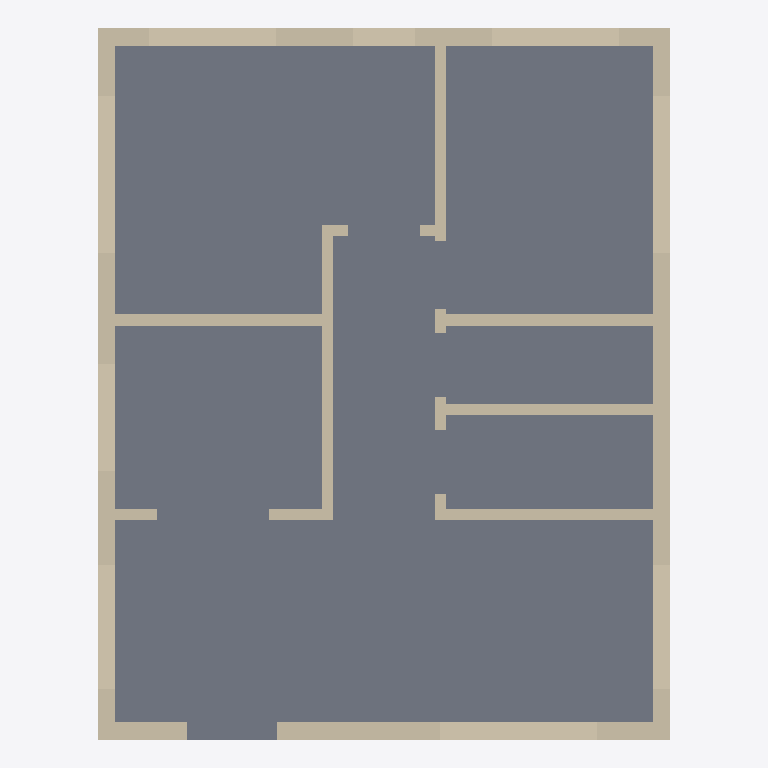
Plan cut of the same IFC building model at storey 'Ground floor' (level 0.00 m, cut at 1.40 m), seen from above with north up, elements coloured by IFC class: 24 walls (beige), 1 slab (grey). Cut surfaces are drawn darker.
Extent 7.6 m × 9.5 m × 3.3 m (x, y, z). Storeys (1): Ground floor at 0.00 m. Elements (26): 24 IfcWall, 2 IfcSlab.

HEADER;
FILE_DESCRIPTION(('ViewDefinition [DesignTransferView]','PRELIMINARY - ENGINEER TO REVIEW'),'2;1');
FILE_NAME('FloorForge.ifc','2026-09-06T00:00:00',('FloorForge'),('FloorForge'),'FloorForge 0.2','FloorForge','');
FILE_SCHEMA(('IFC4'));
ENDSEC;
DATA;
#12=IFCPROJECT('2a2_X_ZHvSyuOfiZys31j4',$,'The Verandah House','PRELIMINARY - ENGINEER TO REVIEW - NOT FOR CONSTRUCTION',$,$,$,(#6),#11);
#13=IFCSITE('0IND1MtDfK1AbQ2nKV0Yfj',$,'Unsurveyed plot',$,$,#3,$,$,.ELEMENT.,$,$,$,$,$);
#14=IFCBUILDING('3d_qio$hPPbRLetmFAJFuc',$,'Preliminary house',$,$,#3,$,$,.ELEMENT.,$,$,$);
#20=IFCBUILDINGSTOREY('0HSym5oLvSJeN0iAUrC7hc',$,'Ground floor',$,$,#19,$,$,.ELEMENT.,0.0);
#807=IFCSLAB('1v9wu8f99G2AwTaXePbR7m',$,'Floor slab / thickness assumption',$,$,#19,#806,'SL-0',.FLOOR.);
#201=IFCWALL('16H1kuuQ9ScADYvslbUNxH',$,'F0-W012','Nominal wall; structural role unverified',$,#19,#200,'F0-W012',.NOTDEFINED.);
#124=IFCWALL('1fz8kV1F5UFP48E8Tc36oe',$,'F0-W007','Nominal wall; structural role unverified',$,#19,#123,'F0-W007',.NOTDEFINED.);
#95=IFCWALL('3LMoYkeEzIL8GVdf85a_8L',$,'F0-W005','Nominal wall; structural role unverified',$,#19,#94,'F0-W005',.NOTDEFINED.);
#383=IFCWALL('0lpcQ3o6DV1RFbQLftd8SE',$,'F0-W024','Nominal wall; structural role unverified',$,#19,#382,'F0-W024',.NOTDEFINED.);
#65=IFCWALL('3QVSBFFy9Us8E4XRB73Gwu',$,'F0-W003','Nominal wall; structural role unverified',$,#19,#64,'F0-W003',.NOTDEFINED.);
#324=IFCWALL('0pNWN9FzvTIOJuzlKks9tQ',$,'F0-W020','Nominal wall; structural role unverified',$,#19,#323,'F0-W020',.NOTDEFINED.);
#339=IFCWALL('2zSG5dLnfR0B16O$sDmNHN',$,'F0-W021','Nominal wall; structural role unverified',$,#19,#338,'F0-W021',.NOTDEFINED.);
#50=IFCWALL('0TSQyhba1V0PFSkMjjDO_o',$,'F0-W002','Nominal wall; structural role unverified',$,#19,#49,'F0-W002',.NOTDEFINED.);
#35=IFCWALL('0IVxmT9WHJCvmO4yTMhDq6',$,'F0-W001','Nominal wall; structural role unverified',$,#19,#34,'F0-W001',.NOTDEFINED.);
#294=IFCWALL('1Oq9yWGyXK$hECrhRYMRza',$,'F0-W018','Nominal wall; structural role unverified',$,#19,#293,'F0-W018',.NOTDEFINED.);
#110=IFCWALL('3iOL1wIJDQswl$iiP3TE9s',$,'F0-W006','Nominal wall; structural role unverified',$,#19,#109,'F0-W006',.NOTDEFINED.);
#232=IFCWALL('0S2gSq8H9M0e76hpbjgiTy',$,'F0-W014','Nominal wall; structural role unverified',$,#19,#231,'F0-W014',.NOTDEFINED.);
#263=IFCWALL('2ijZhWXNvGvx$EwOMaQUYr',$,'F0-W016','Nominal wall; structural role unverified',$,#19,#262,'F0-W016',.NOTDEFINED.);
#187=IFCWALL('0ivxzn$g5HEhhEmSR1GDGd',$,'F0-W011','Nominal wall; structural role unverified',$,#19,#186,'F0-W011',.NOTDEFINED.);
#140=IFCWALL('3ju1qNjfrGGPYcuMRH7tIr',$,'F0-W008','Nominal wall; structural role unverified',$,#19,#139,'F0-W008',.NOTDEFINED.);
#309=IFCWALL('2cM74skKLVFAYu59P2N9UQ',$,'F0-W019','Nominal wall; structural role unverified',$,#19,#308,'F0-W019',.NOTDEFINED.);
#369=IFCWALL('1hDfoZkqXRk8x6eI7KInlx',$,'F0-W023','Nominal wall; structural role unverified',$,#19,#368,'F0-W023',.NOTDEFINED.);
#354=IFCWALL('1PnYhaEY1NW9EnSWaTiqh$',$,'F0-W022','Nominal wall; structural role unverified',$,#19,#353,'F0-W022',.NOTDEFINED.);
#80=IFCWALL('0PJjSfGODNdebqIYecH63i',$,'F0-W004','Nominal wall; structural role unverified',$,#19,#79,'F0-W004',.NOTDEFINED.);
#156=IFCWALL('06YW0W7unRDea7jva_Sw3T',$,'F0-W009','Nominal wall; structural role unverified',$,#19,#155,'F0-W009',.NOTDEFINED.);
#172=IFCWALL('2tN8NEHAvLD9PsgSlbIGG9',$,'F0-W010','Nominal wall; structural role unverified',$,#19,#171,'F0-W010',.NOTDEFINED.);
#248=IFCWALL('3ND9WpBWbJZBBeOfT_Whcx',$,'F0-W015','Nominal wall; structural role unverified',$,#19,#247,'F0-W015',.NOTDEFINED.);
#217=IFCWALL('1ydUaloefQtBYdv9UaoSdn',$,'F0-W013','Nominal wall; structural role unverified',$,#19,#216,'F0-W013',.NOTDEFINED.);
#279=IFCWALL('26gewieb5JKPPzJu1Do1Ly',$,'F0-W017','Nominal wall; structural role unverified',$,#19,#278,'F0-W017',.NOTDEFINED.);
ENDSEC;
